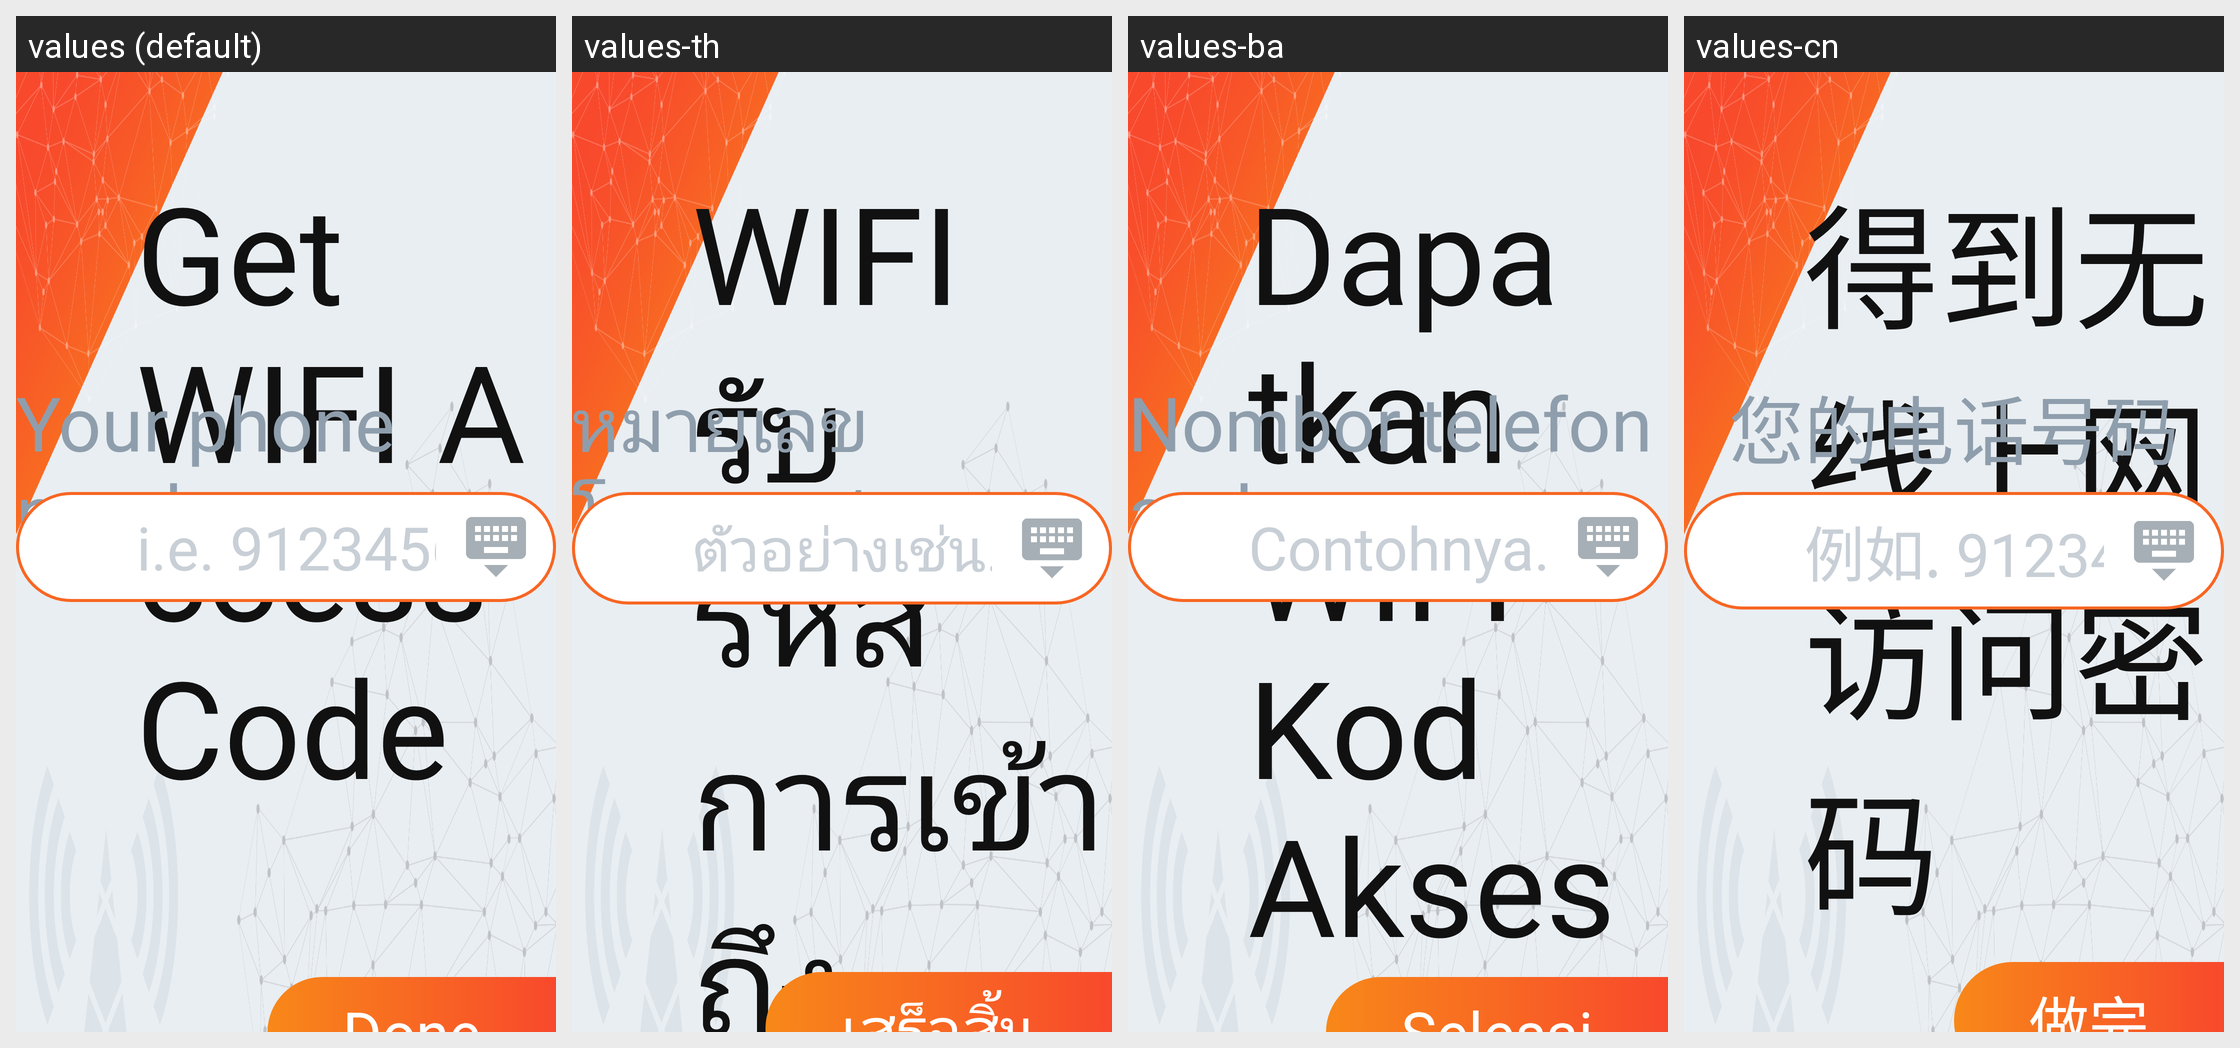

Here is an Android app screen in its default locale and in the app's own translations. Write out the translated-string differences for the strings that appear on this screen.
Android screen res/layout/activity_sms.xml rendered under 4 locales, left to right: values (default), values-th, values-ba, values-cn. Device: Nexus 5 (rendered at 1080×1920; each locale shown at half size, 540×960, under a caption strip naming it); theme AppTheme.
Other locales in the repository, not shown: values-hi.
Strings drawn on this screen, with the default value and each locale's value (text and hints the layout hard-codes, and strings that could not be matched under every locale, appear in the picture but are not listed):

get_wifi_access_code
  values: Get WIFI Access Code
  values-th: WIFI รับ รหัสการเข้าถึง
  values-ba: Dapatkan WIFI Kod Akses
  values-cn: 得到无线上网访问密码

your_phone_number
  values: Your phone number
  values-th: หมายเลขโทรศัพท์ของคุณ
  values-ba: Nombor telefon anda
  values-cn: 您的电话号码

enter_phone_ex
  values: i.e. 91234567
  values-th: ตัวอย่างเช่น. 91234567
  values-ba: Contohnya. 91234567
  values-cn: 例如. 91234567

done
  values: Done
  values-th: เสร็จสิ้น
  values-ba: Selesai
  values-cn: 做完
